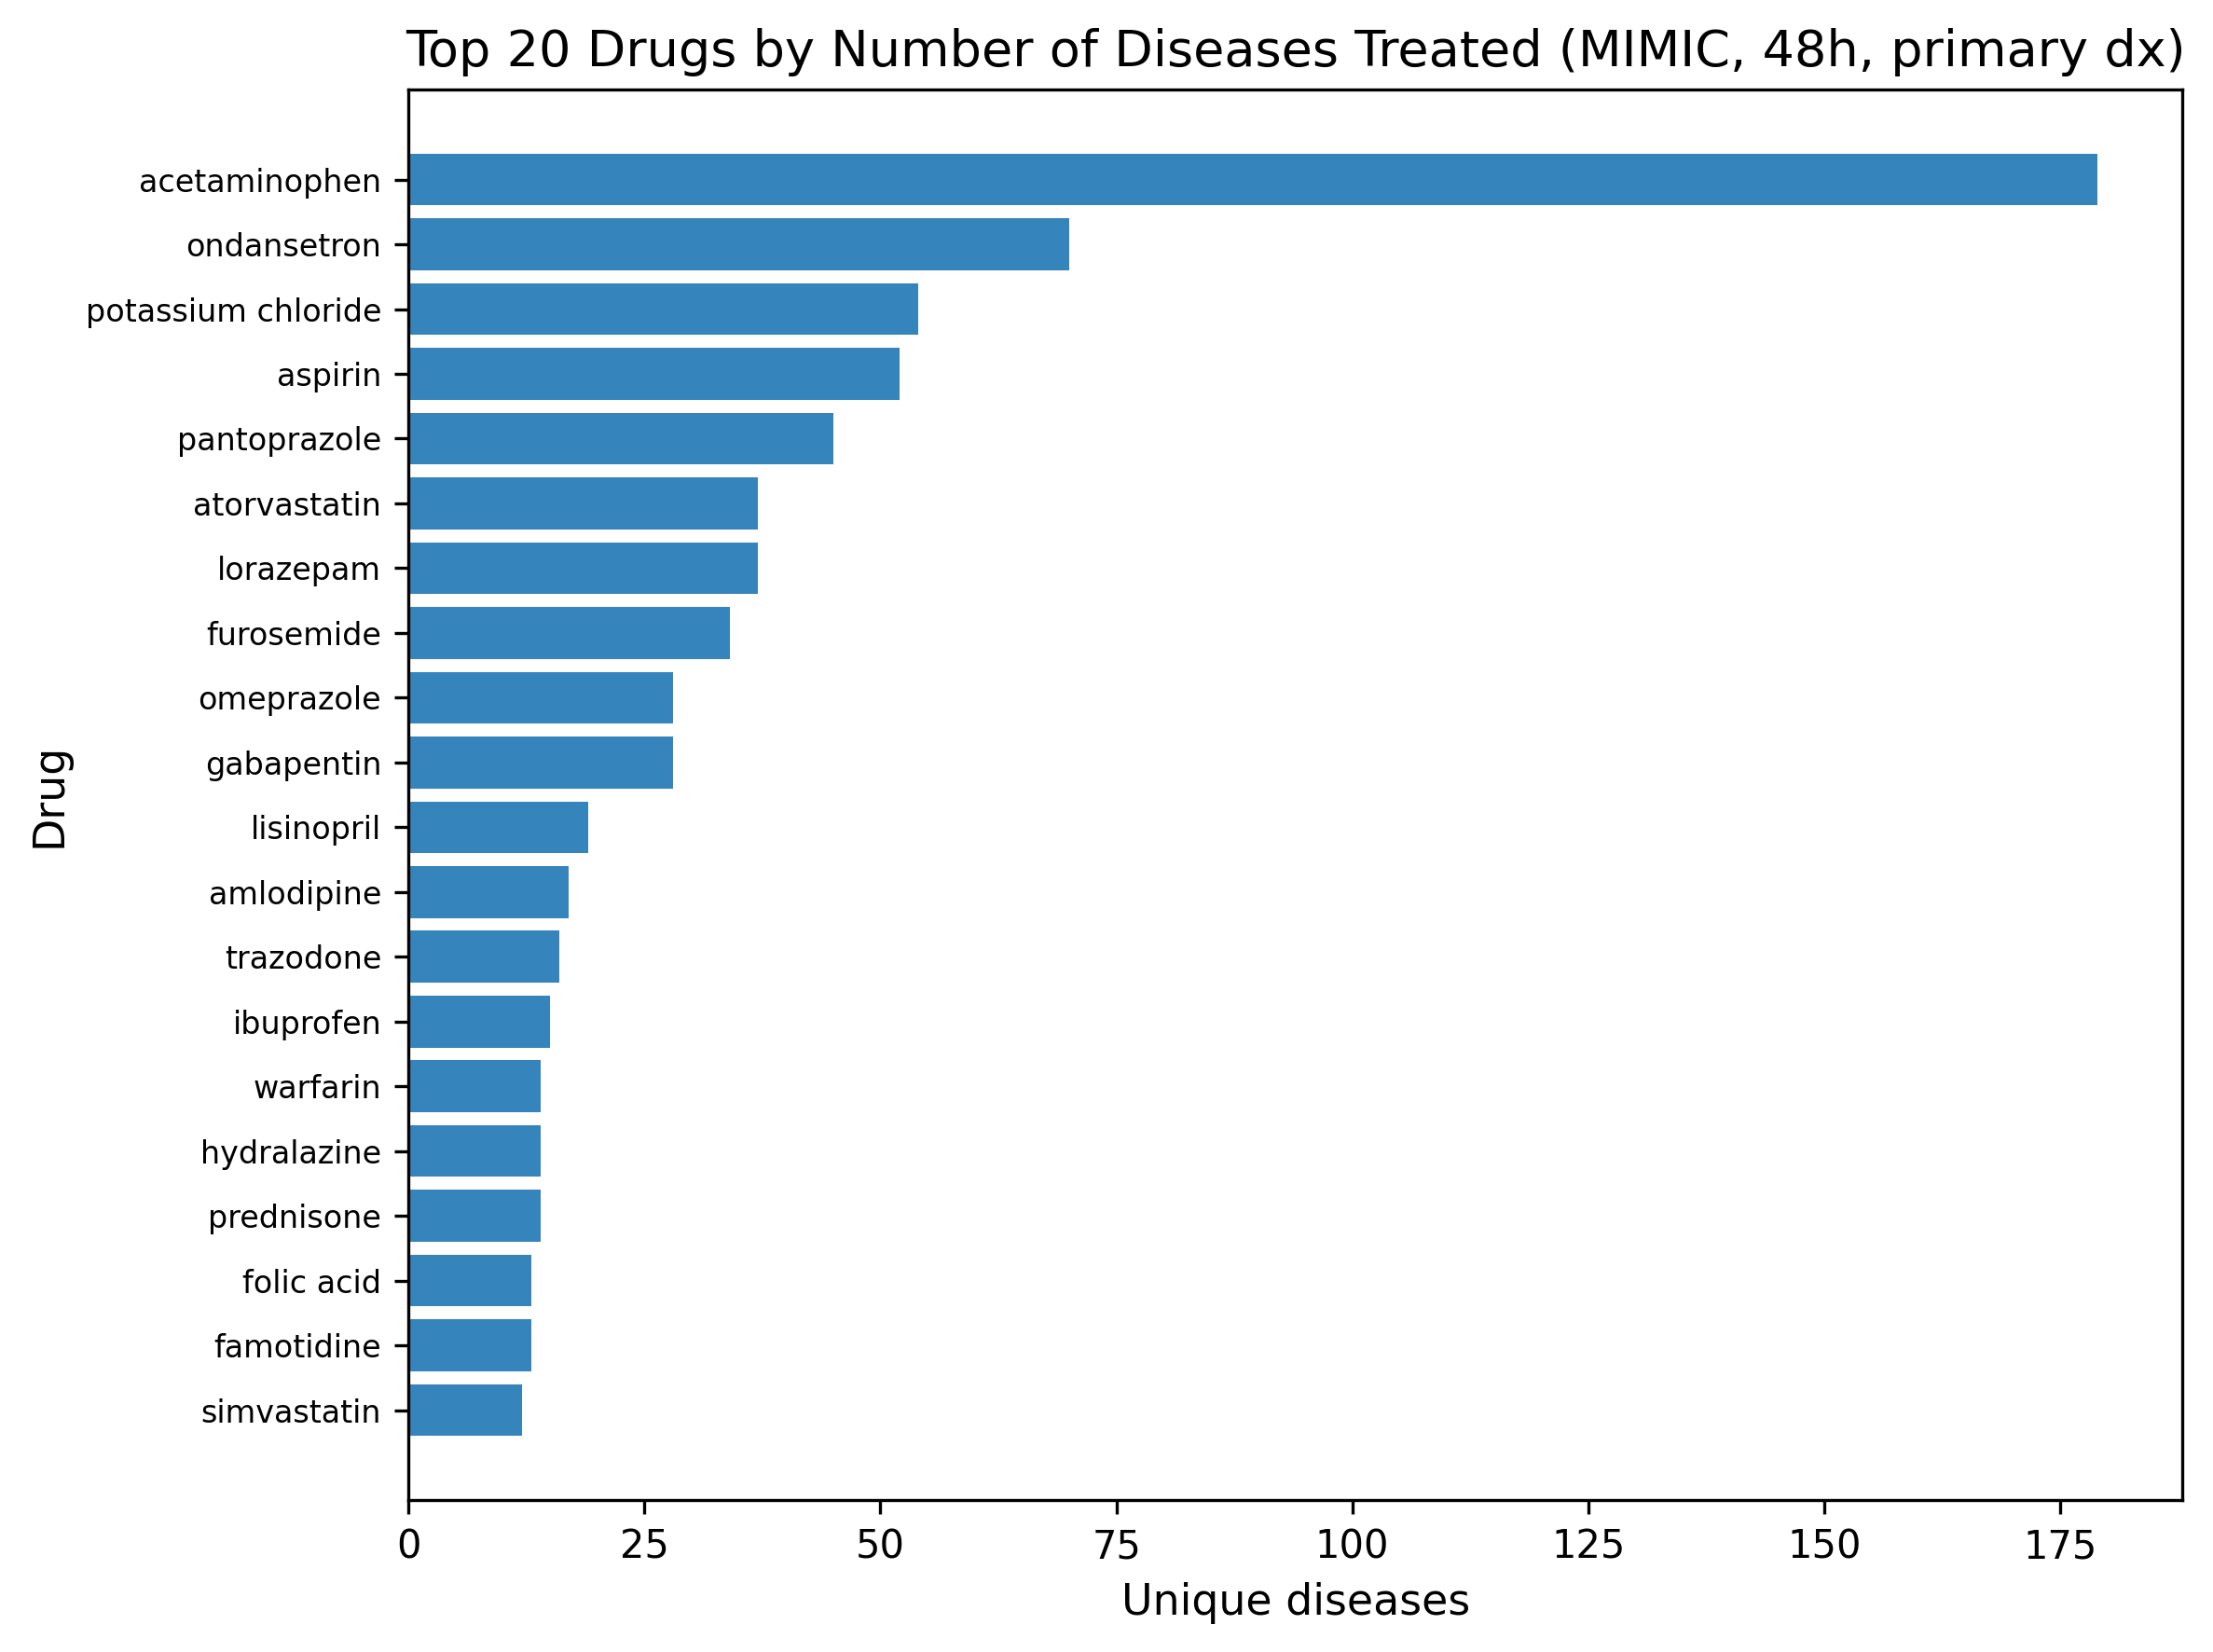

The data file committed next to this chart (first rows):
drug, n_diseases, total_admissions
acetaminophen, 179, 64515
ondansetron, 70, 16402
potassium chloride, 54, 20887
aspirin, 52, 23789
pantoprazole, 45, 5701
atorvastatin, 37, 13334
lorazepam, 37, 6650
furosemide, 34, 16187
omeprazole, 28, 3527
gabapentin, 28, 1086
lisinopril, 19, 2390
amlodipine, 17, 1039
trazodone, 16, 1221
ibuprofen, 15, 4225
warfarin, 14, 2514
hydralazine, 14, 2374
prednisone, 14, 2198
famotidine, 13, 2682
folic acid, 13, 1157
simvastatin, 12, 844
